Run: headless pygame with SDL's dummy video driver; simulated clock (each Clock.tick advances the game by its frame time, no real sleeping); random seed 0; keys injected as events and as key.get_pressed() state; no mouse input.
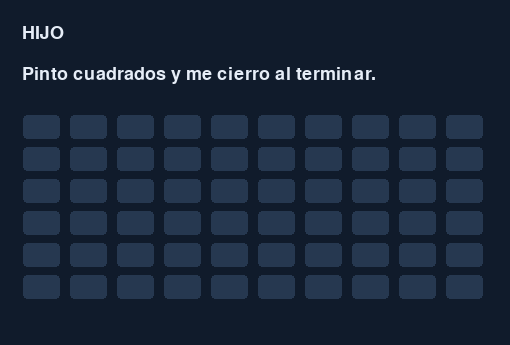
Frame 1 of 4 · flips 1–60 · no input
Frame 2 of 4 · flips 61–180 · tapped SPACE, RETURN · held RIGHT (→), D · screen unchanged from frame 1, image omitted
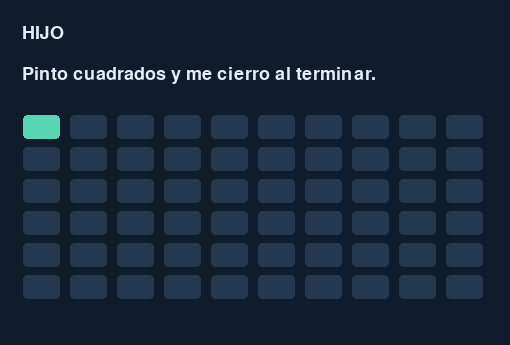
Frame 3 of 4 · flips 181–300 · held DOWN (↓), S
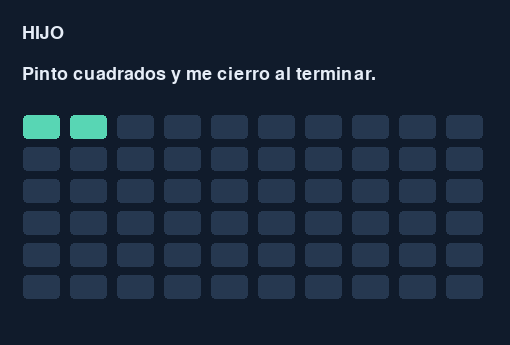
Frame 4 of 4 · flips 301–420 · held LEFT (←), A, UP (↑), W

The pygame program that drew these frames:

"""Proceso hijo: pinta 60 cuadrados durante unos seis segundos y termina."""
import os
import time

os.environ.setdefault("PYGAME_HIDE_SUPPORT_PROMPT", "1")
os.environ["SDL_VIDEO_WINDOW_POS"] = "750,100"
import pygame


def main():
    pygame.init()
    pantalla = pygame.display.set_mode((510,345))
    pygame.display.set_caption("HIJO | Pinto cuadrados por mi cuenta")
    fuente = pygame.font.Font(None, 27)
    reloj = pygame.time.Clock()
    inicio = time.perf_counter()
    print(f"HIJO | PID {os.getpid()} | Empiezo a pintar.", flush=True)
    try:
        while True:
            for evento in pygame.event.get():
                if evento.type == pygame.QUIT or (
                    evento.type == pygame.KEYDOWN and evento.key == pygame.K_ESCAPE
                ):
                    # Código distinto de cero para practicar el final anticipado.
                    return 2

            transcurrido = time.perf_counter() - inicio
            cantidad = min(60, int(transcurrido * 10))
            pantalla.fill("#101b2b")
            for texto, y in [
                ("HIJO", 24),
                ("Pinto cuadrados y me cierro al terminar.", 65),
            ]:
                pantalla.blit(fuente.render(texto, True, "#e6edf7"), (22, y))
            for i in range(60):
                rect = (23 + (i % 10) * 47, 115 + (i // 10) * 32, 37, 24)
                pygame.draw.rect(pantalla, "#58d6b4" if i < cantidad else "#263850", rect, border_radius=4)
            pygame.display.flip()
            # Dejamos el tablero completo visible durante medio segundo.
            if transcurrido >= 6.5:
                print("HIJO | Terminado. Código de salida: 0.", flush=True)
                return 0
            reloj.tick(60)
    finally:
        pygame.quit()


if __name__ == "__main__":
    raise SystemExit(main())
